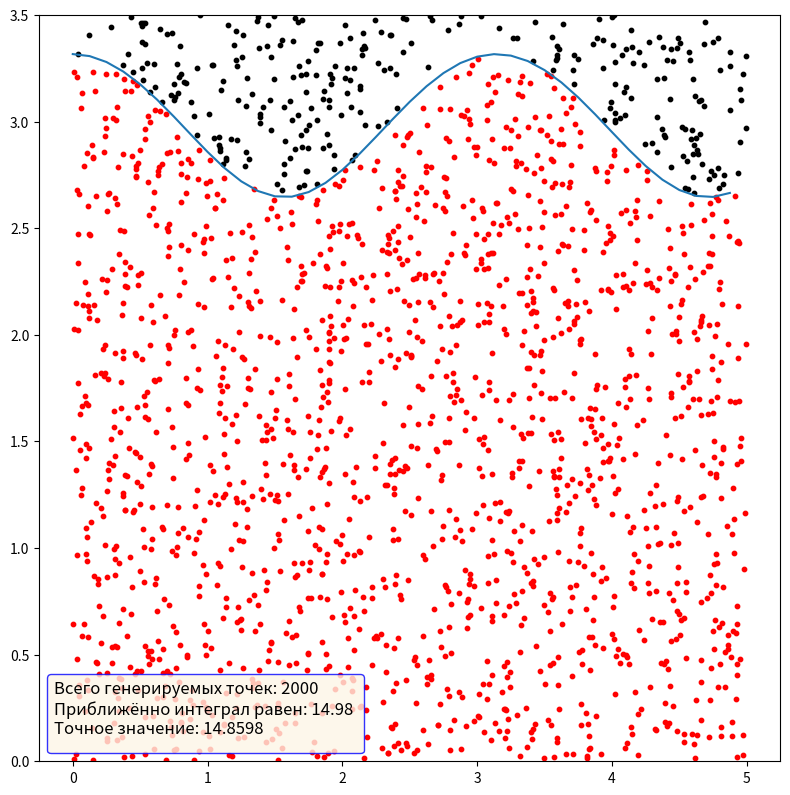

This chart was generated by the following Python code:
import math
import random
import numpy as np
import matplotlib.pyplot as plt

def function(x):
    return math.sqrt(11 - 4 * pow(math.sin(x), 2))

# Построение графика и вычисление интеграла
def plotttingTriangle(N):
    b = 3.5
    a = 5
    e = 0.01

    # Массивы случайных точек
    # xPoints = [random.uniform(0, a) for i in range(N)]
    # yPoints = [random.uniform(0, b) for i in range(N)]

    xPoints = np.random.uniform(0, a, N)
    while (xPoints.mean() - a / 2 >= e) or (xPoints.var() - a * a / 12 >= e):
        xPoints = np.random.uniform(0, a, N)

    yPoints = np.random.uniform(0, b, N)
    while (yPoints.mean() - b / 2 >= e) or (yPoints.var() - b * b / 12 >= e):
        yPoints = np.random.uniform(0, b, N)

    # Массив x-ов
    x = np.arange(0, 5, step=0.125)

    # Вычисление функции
    y = np.array([])
    for i in range(len(x)):
        y = np.append(y, function(x[i]))

    fig, ax = plt.subplots()
    ax.plot(x, y)

    # Размер окна
    fig.set_figwidth(8)
    fig.set_figheight(8)

    # Удалить лишние пробелы
    fig.tight_layout()

    M = 0
    for i in range(N):
        if yPoints[i] < function(xPoints[i]):
            M += 1
            plt.scatter(xPoints[i], yPoints[i], s=10, color='red')
        else:
            plt.scatter(xPoints[i], yPoints[i], s=10, color='black')

    # Приближённая площадь
    S = round(M / N * a * b, 2)
    print(f"Интеграл по 1 формуле: {S}")

    # Ещё точнее
    S1 = 0
    for i in range(N):
        S1 += function(xPoints[i])
    S1 *= a / N
    S1 = round(S1, 4)
    print(f"Интеграл по 2 формуле: {S1}")

    ax.legend(fontsize=12,
              ncol=1,  # Количество столбцов
              facecolor='oldlace',  # Цвет области
              edgecolor='blue',  # Цвет крайней линии
              title=f'Всего генерируемых точек: {N} \n'
                    f'Приближённо интеграл равен: {S} \n'
                    f'Точное значение: 14.8598',
              title_fontsize='12',  # Размер шрифта
              loc="lower left"
              )
    # Границы оси Y
    plt.ylim([0, 3.5])

    plt.show()

def main():
    N = 2000 # Количество случайных точек
    plotttingTriangle(N) # Вызов функции



if __name__ == '__main__':
    main()